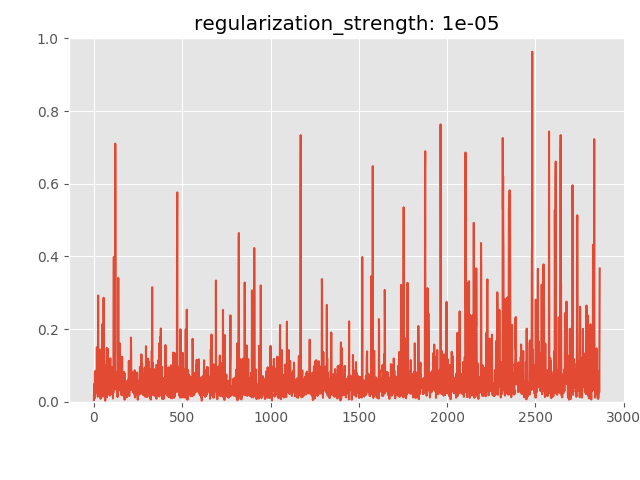

The table this chart was drawn from, first rows:
anomaly_score, is_anomaly
0.004633, 0
0.03376, 0
0.04906, 0
0.008698, 0
0.02291, 0
0.01652, 0
0.07834, 0
0.05238, 0
0.06044, 0
0.08528, 0
0.06346, 0
0.04568, 0
0.03884, 0
0.03172, 0
0.02623, 0
0.02481, 0
0.05552, 0
0.1503, 0
0.0704, 0
0.1476, 0
0.02523, 0
0.05274, 0
0.01398, 0
0.05967, 0
0.2924, 0
0.05681, 0
0.1136, 0
0.01786, 0
0.04728, 0
0.03485, 0
0.0238, 0
0.05235, 0
0.07683, 0
0.03819, 0
0.06005, 0
0.09554, 0
0.1436, 0
0.03578, 0
0.00831, 0
0.01531, 0
0.01154, 0
0.05783, 0
0.08733, 0
0.05609, 0
0.01572, 0
0.01806, 0
0.06764, 0
0.2132, 0
0.06484, 0
0.05616, 0
0.01509, 0
0.01421, 0
0.03722, 0
0.05132, 0
0.04509, 0
0.2862, 0
0.06478, 0
0.1186, 0
0.04297, 0
0.06726, 0
... 2,805 more rows
